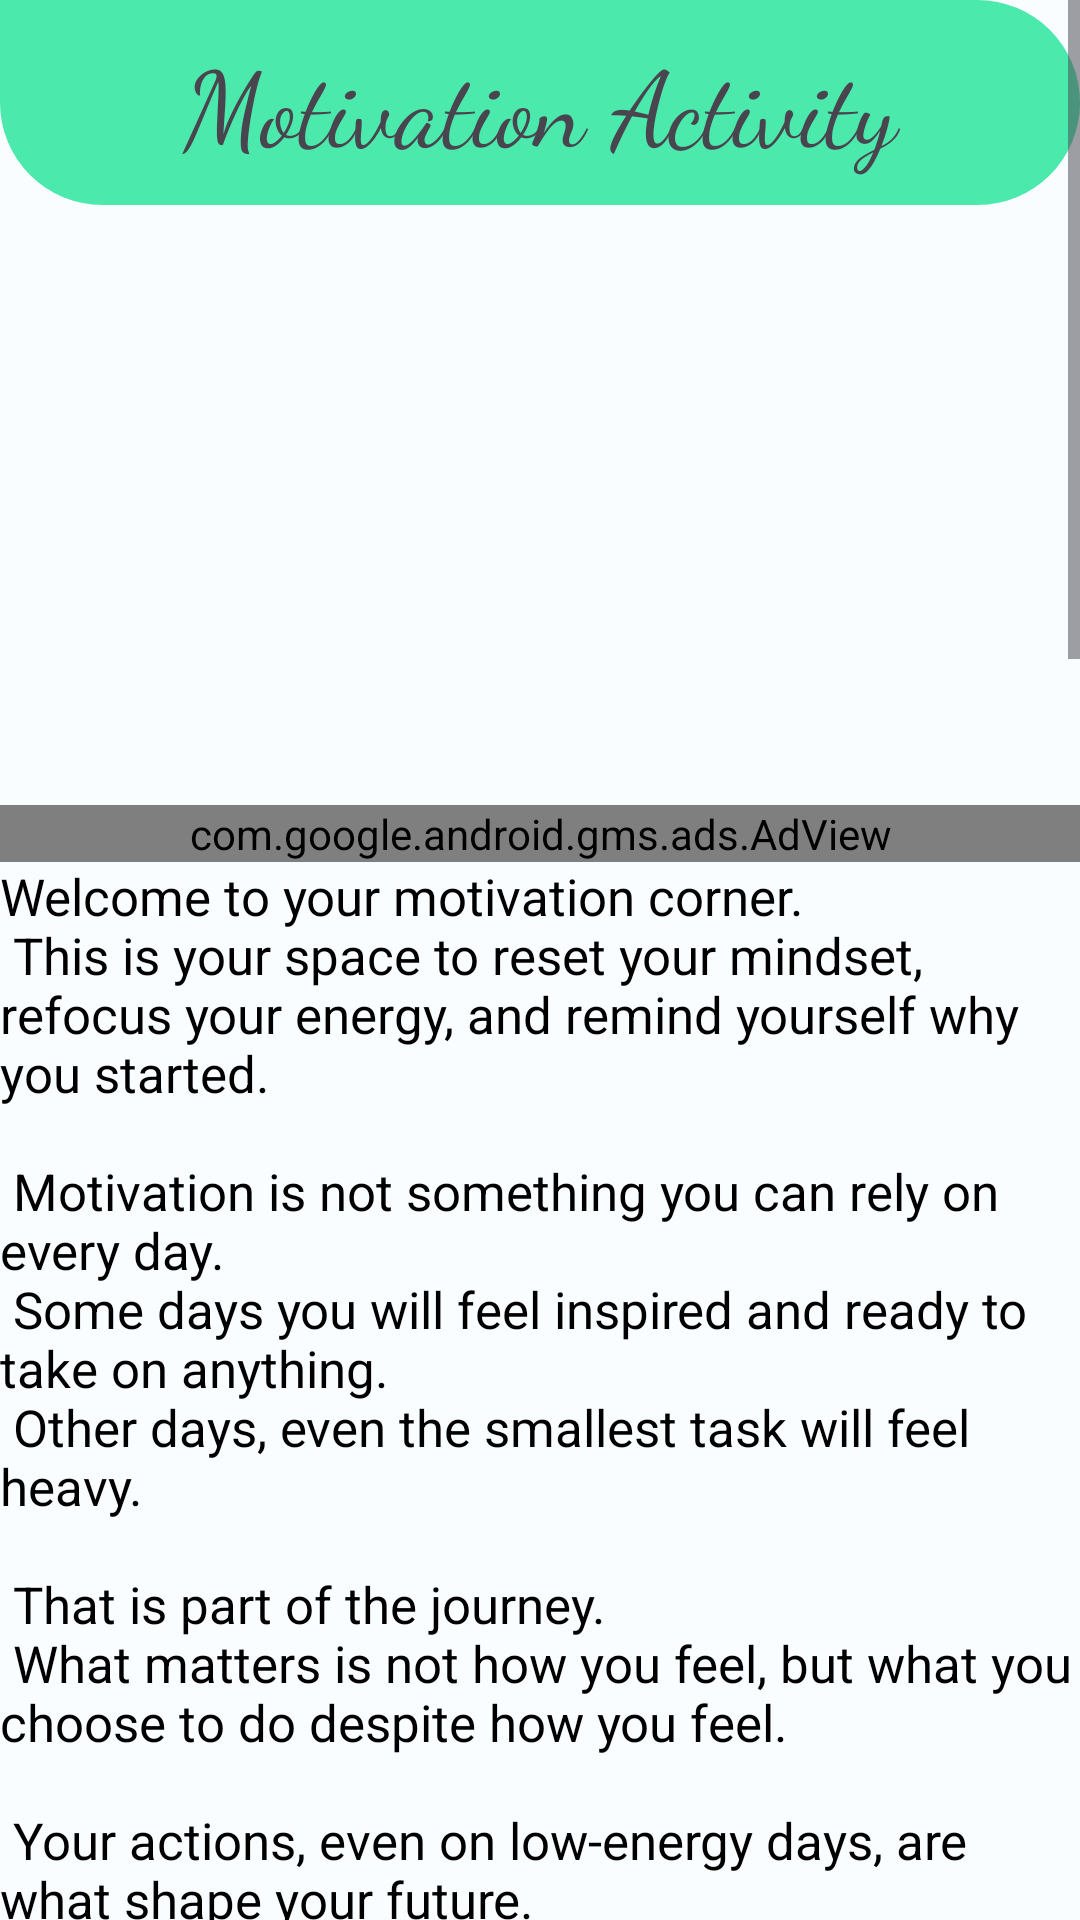

Produce the Android XML layout that renders to this screen, including the resource entries it uses.
<!-- AndroidManifest.xml: application theme Theme.HiggsWellness -->
<!-- res/layout/activity_motivation.xml -->
<?xml version="1.0" encoding="utf-8"?>
<ScrollView xmlns:android="http://schemas.android.com/apk/res/android"
    xmlns:app="http://schemas.android.com/apk/res-auto"
    xmlns:tools="http://schemas.android.com/tools"
    android:id="@+id/main"
    android:layout_width="match_parent"
    android:layout_height="match_parent"
    tools:context=".MotivationActivity">
    <LinearLayout
        android:layout_width="match_parent"
        android:layout_height="match_parent"
        android:orientation="vertical"
        android:background="#E5FAFEFF">

        <TextView
            android:layout_width="match_parent"
            android:layout_height="wrap_content"
            android:text="Motivation Activity"
            android:textSize="35sp"
            android:textAlignment="center"
            android:background="@drawable/shape4"
            android:padding="10dp"
            android:fontFamily="cursive">

        </TextView>
        <ImageView
            android:layout_width="match_parent"
            android:layout_height="200dp"
            android:src="@drawable/image3"
            android:scaleType="centerCrop"/>
        <com.google.android.gms.ads.AdView
            android:layout_width="match_parent"
            android:layout_height="wrap_content"
            android:id="@+id/adview"
            app:adSize="BANNER"
            app:adUnitId="ca-app-pub-3940256099942544/6300978111"/>
        <TextView
            android:layout_width="match_parent"
            android:layout_height="wrap_content"
            android:textColor="#000000"
            android:textSize="17sp"
            android:text="@string/Motivation" />



    </LinearLayout>

</ScrollView>
<!-- resources referenced by this layout -->
<resources>
  <!-- drawable shape4 (drawable) -->
  <?xml version="1.0" encoding="utf-8"?>
  <shape xmlns:android="http://schemas.android.com/apk/res/android">
      <solid android:color="#4CE9AD"/>
      <corners android:bottomLeftRadius="250dp"
              android:bottomRightRadius="250dp"
              android:topRightRadius="250dp"/>
  
  </shape>
  <string name="Motivation">
         Welcome to your motivation corner. \n
  
  This is your space to reset your mindset, refocus your energy, and remind yourself why you started.\n \n
  
  Motivation is not something you can rely on every day.\n
  Some days you will feel inspired and ready to take on anything.\n
  Other days, even the smallest task will feel heavy.\n \n
  
  That is part of the journey.\n
  
  What matters is not how you feel, but what you choose to do despite how you feel.\n \n
  Your actions, even on low-energy days, are what shape your future.\n \n
  
  You are building discipline, resilience, and mental strength every time you keep going.\n \n
  Even when no one sees it. Even when it feels slow.\n
  
  That being said:\n
  
  You do not need perfect conditions to start.\n \n \n
  Action creates momentum, and momentum builds motivation.\n \n \n
  Your “why” should be stronger than your excuses.\n \n \n
  Hard days are not failures, they are part of growth.\n \n \n
  You are allowed to struggle, but you are not allowed to quit.\n \n \n
  Discipline will take you where motivation cannot.\n \n \n
  Focus on what you can control today.\n \n \n
  One step forward is always better than standing still.\n \n \n
  Do not wait for the “right time,” it rarely comes.\n \n \n
  Growth happens outside of your comfort zone.\n \n \n
  You are building a stronger version of yourself every day.\n \n \n
  Keep showing up, even when it feels repetitive.\n \n \n
  Your effort will compound over time.\n \n \n
  Believe in the process, even when results are not immediate.\n \n \n
  You have come further than you think—do not stop now.\n \n \n
      </string>
  <style name="Theme.HiggsWellness" parent="Base.Theme.HiggsWellness" />
  <style name="Base.Theme.HiggsWellness" parent="Theme.Material3.DayNight.NoActionBar">
          
          
      </style>
</resources>
